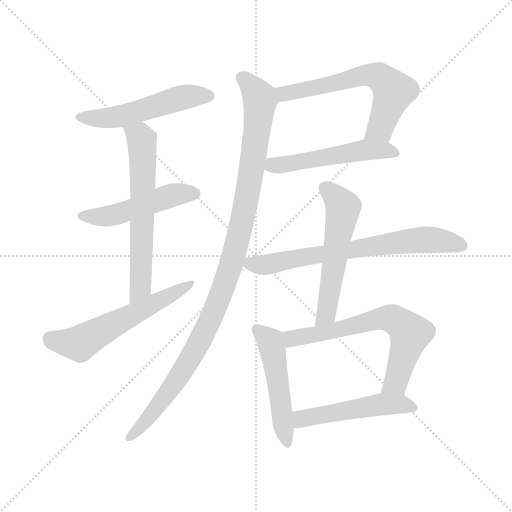
t = 0.00 s
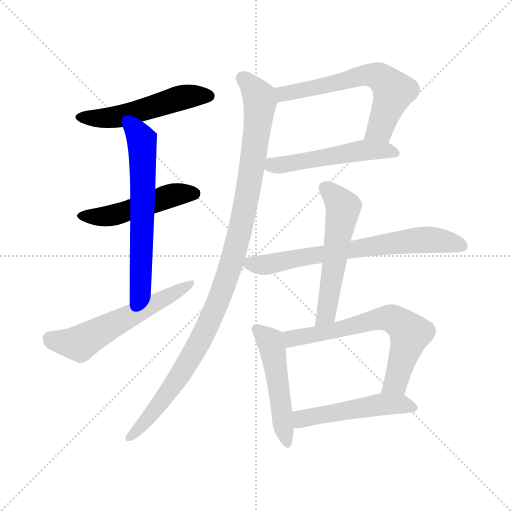
t = 1.87 s
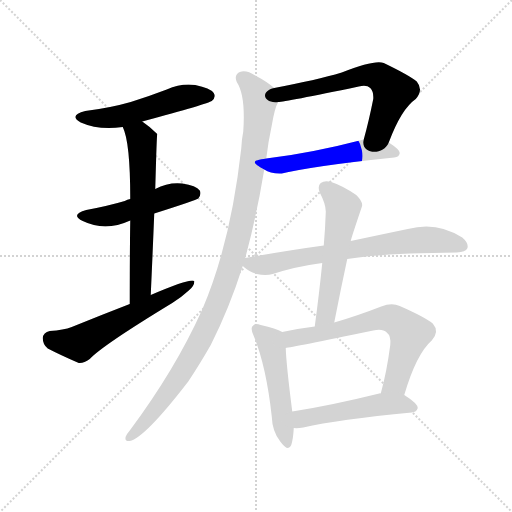
t = 3.75 s
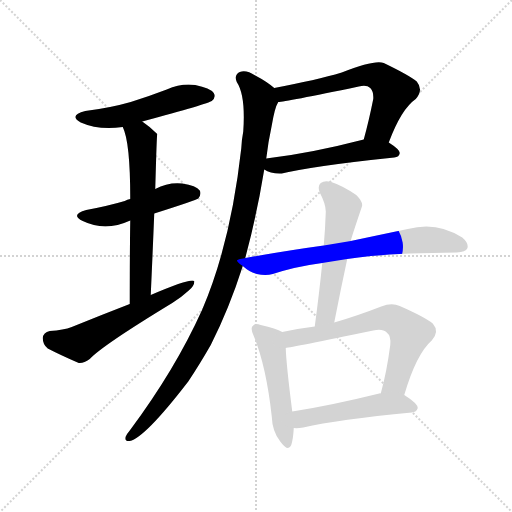
t = 5.62 s
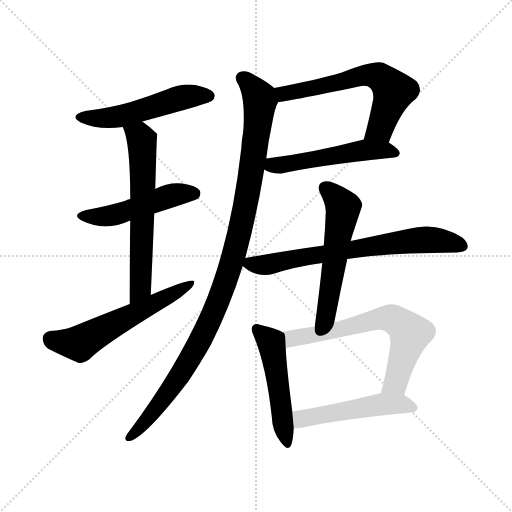
t = 7.49 s
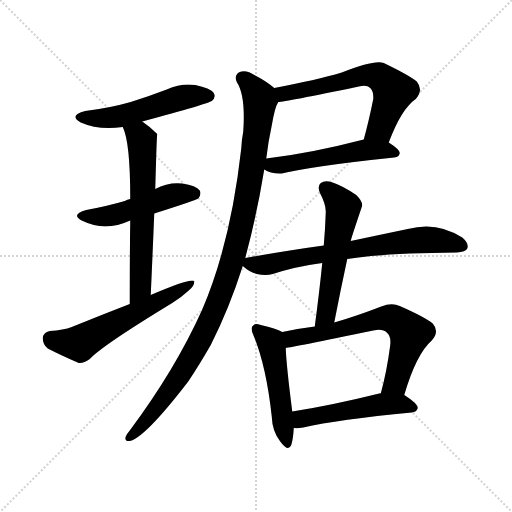
t = 9.37 s

The animated SVG that drew these frames (rendered in a browser with its animation timeline set to each time). Animation: 12 CSS @keyframes rules; one cycle of 9.37 s.

<svg version="1.1" viewBox="0 0 1024 1024" xmlns="http://www.w3.org/2000/svg">
  <g stroke="lightgray" stroke-dasharray="1,1" stroke-width="1" transform="scale(4, 4)">
    <line x1="0" y1="0" x2="256" y2="256"></line>
    <line x1="256" y1="0" x2="0" y2="256"></line>
    <line x1="128" y1="0" x2="128" y2="256"></line>
    <line x1="0" y1="128" x2="256" y2="128"></line>
  </g>
<g transform="scale(1, -1) translate(0, -900)">
   <style type="text/css">
    @keyframes keyframes0 {
      from {
       stroke: blue;
       stroke-dashoffset: 516;
       stroke-width: 128;
       }
       63% {
       animation-timing-function: step-end;
       stroke: blue;
       stroke-dashoffset: 0;
       stroke-width: 128;
       }
       to {
       stroke: black;
       stroke-width: 1024;
       }
       }
       #make-me-a-hanzi-animation-0 {
         animation: keyframes0 0.669922s both;
         animation-delay: 0.000000s;
         animation-timing-function: linear;
       }
    @keyframes keyframes1 {
      from {
       stroke: blue;
       stroke-dashoffset: 487;
       stroke-width: 128;
       }
       61% {
       animation-timing-function: step-end;
       stroke: blue;
       stroke-dashoffset: 0;
       stroke-width: 128;
       }
       to {
       stroke: black;
       stroke-width: 1024;
       }
       }
       #make-me-a-hanzi-animation-1 {
         animation: keyframes1 0.646322s both;
         animation-delay: 0.669922s;
         animation-timing-function: linear;
       }
    @keyframes keyframes2 {
      from {
       stroke: blue;
       stroke-dashoffset: 621;
       stroke-width: 128;
       }
       67% {
       animation-timing-function: step-end;
       stroke: blue;
       stroke-dashoffset: 0;
       stroke-width: 128;
       }
       to {
       stroke: black;
       stroke-width: 1024;
       }
       }
       #make-me-a-hanzi-animation-2 {
         animation: keyframes2 0.755371s both;
         animation-delay: 1.316243s;
         animation-timing-function: linear;
       }
    @keyframes keyframes3 {
      from {
       stroke: blue;
       stroke-dashoffset: 571;
       stroke-width: 128;
       }
       65% {
       animation-timing-function: step-end;
       stroke: blue;
       stroke-dashoffset: 0;
       stroke-width: 128;
       }
       to {
       stroke: black;
       stroke-width: 1024;
       }
       }
       #make-me-a-hanzi-animation-3 {
         animation: keyframes3 0.714681s both;
         animation-delay: 2.071615s;
         animation-timing-function: linear;
       }
    @keyframes keyframes4 {
      from {
       stroke: blue;
       stroke-dashoffset: 616;
       stroke-width: 128;
       }
       67% {
       animation-timing-function: step-end;
       stroke: blue;
       stroke-dashoffset: 0;
       stroke-width: 128;
       }
       to {
       stroke: black;
       stroke-width: 1024;
       }
       }
       #make-me-a-hanzi-animation-4 {
         animation: keyframes4 0.751302s both;
         animation-delay: 2.786296s;
         animation-timing-function: linear;
       }
    @keyframes keyframes5 {
      from {
       stroke: blue;
       stroke-dashoffset: 514;
       stroke-width: 128;
       }
       63% {
       animation-timing-function: step-end;
       stroke: blue;
       stroke-dashoffset: 0;
       stroke-width: 128;
       }
       to {
       stroke: black;
       stroke-width: 1024;
       }
       }
       #make-me-a-hanzi-animation-5 {
         animation: keyframes5 0.668294s both;
         animation-delay: 3.537598s;
         animation-timing-function: linear;
       }
    @keyframes keyframes6 {
      from {
       stroke: blue;
       stroke-dashoffset: 1052;
       stroke-width: 128;
       }
       77% {
       animation-timing-function: step-end;
       stroke: blue;
       stroke-dashoffset: 0;
       stroke-width: 128;
       }
       to {
       stroke: black;
       stroke-width: 1024;
       }
       }
       #make-me-a-hanzi-animation-6 {
         animation: keyframes6 1.106120s both;
         animation-delay: 4.205892s;
         animation-timing-function: linear;
       }
    @keyframes keyframes7 {
      from {
       stroke: blue;
       stroke-dashoffset: 692;
       stroke-width: 128;
       }
       69% {
       animation-timing-function: step-end;
       stroke: blue;
       stroke-dashoffset: 0;
       stroke-width: 128;
       }
       to {
       stroke: black;
       stroke-width: 1024;
       }
       }
       #make-me-a-hanzi-animation-7 {
         animation: keyframes7 0.813151s both;
         animation-delay: 5.312012s;
         animation-timing-function: linear;
       }
    @keyframes keyframes8 {
      from {
       stroke: blue;
       stroke-dashoffset: 550;
       stroke-width: 128;
       }
       64% {
       animation-timing-function: step-end;
       stroke: blue;
       stroke-dashoffset: 0;
       stroke-width: 128;
       }
       to {
       stroke: black;
       stroke-width: 1024;
       }
       }
       #make-me-a-hanzi-animation-8 {
         animation: keyframes8 0.697591s both;
         animation-delay: 6.125163s;
         animation-timing-function: linear;
       }
    @keyframes keyframes9 {
      from {
       stroke: blue;
       stroke-dashoffset: 495;
       stroke-width: 128;
       }
       62% {
       animation-timing-function: step-end;
       stroke: blue;
       stroke-dashoffset: 0;
       stroke-width: 128;
       }
       to {
       stroke: black;
       stroke-width: 1024;
       }
       }
       #make-me-a-hanzi-animation-9 {
         animation: keyframes9 0.652832s both;
         animation-delay: 6.822754s;
         animation-timing-function: linear;
       }
    @keyframes keyframes10 {
      from {
       stroke: blue;
       stroke-dashoffset: 655;
       stroke-width: 128;
       }
       68% {
       animation-timing-function: step-end;
       stroke: blue;
       stroke-dashoffset: 0;
       stroke-width: 128;
       }
       to {
       stroke: black;
       stroke-width: 1024;
       }
       }
       #make-me-a-hanzi-animation-10 {
         animation: keyframes10 0.783040s both;
         animation-delay: 7.475586s;
         animation-timing-function: linear;
       }
    @keyframes keyframes11 {
      from {
       stroke: blue;
       stroke-dashoffset: 500;
       stroke-width: 128;
       }
       62% {
       animation-timing-function: step-end;
       stroke: blue;
       stroke-dashoffset: 0;
       stroke-width: 128;
       }
       to {
       stroke: black;
       stroke-width: 1024;
       }
       }
       #make-me-a-hanzi-animation-11 {
         animation: keyframes11 0.656901s both;
         animation-delay: 8.258626s;
         animation-timing-function: linear;
       }
</style>
<path d="M 284.5 657.0 Q 417.5 693.0 423.5 698.0 Q 432.5 705.0 427.5 714.0 Q 420.5 724.0 390.5 730.0 Q 362.5 734.0 333.5 721.0 Q 299.5 708.0 261.5 696.0 Q 219.5 684.0 170.5 678.0 Q 136.5 669.0 161.5 655.0 Q 197.5 639.0 245.5 646.0 L 284.5 657.0 Z" fill="lightgray"></path> 
<path d="M 308.5 473.0 Q 393.5 500.0 396.5 503.0 Q 403.5 512.0 399.5 519.0 Q 392.5 529.0 364.5 533.0 Q 336.5 536.0 310.5 522.0 L 260.5 502.0 Q 254.5 501.0 249.5 498.0 Q 215.5 488.0 172.5 480.0 Q 139.5 471.0 165.5 458.0 Q 210.5 436.0 260.5 459.0 L 308.5 473.0 Z" fill="lightgray"></path> 
<path d="M 301.5 310.0 Q 305.5 398.0 308.5 473.0 L 310.5 522.0 Q 313.5 631.0 314.5 632.0 Q 299.5 647.0 284.5 657.0 C 260.5 675.0 234.5 674.0 245.5 646.0 Q 260.5 616.0 260.5 502.0 L 260.5 459.0 Q 259.5 393.0 259.5 292.0 C 259.5 262.0 300.5 280.0 301.5 310.0 Z" fill="lightgray"></path> 
<path d="M 259.5 292.0 Q 202.5 270.0 143.5 246.0 Q 127.5 240.0 99.5 238.0 Q 86.5 235.0 85.5 224.0 Q 85.5 211.0 95.5 203.0 Q 120.5 190.0 157.5 174.0 Q 167.5 173.0 179.5 182.0 Q 204.5 209.0 344.5 294.0 Q 363.5 306.0 377.5 319.0 Q 389.5 329.0 388.5 338.0 Q 381.5 344.0 301.5 310.0 L 259.5 292.0 Z" fill="lightgray"></path> 
<path d="M 777.5 615.0 Q 802.5 682.0 831.5 702.0 Q 847.5 720.0 833.5 737.0 Q 817.5 750.0 767.5 774.0 Q 749.5 781.0 683.5 755.0 Q 632.5 740.0 548.5 724.0 C 519.5 718.0 526.5 692.0 556.5 696.0 Q 568.5 696.0 717.5 727.0 Q 733.5 731.0 740.5 724.0 Q 747.5 717.0 746.5 702.0 Q 737.5 657.0 727.5 621.0 C 719.5 592.0 766.5 587.0 777.5 615.0 Z" fill="lightgray"></path> 
<path d="M 528.5 561.0 Q 541.5 552.0 563.5 553.0 Q 633.5 569.0 788.5 585.0 Q 798.5 586.0 799.5 594.0 Q 799.5 601.0 777.5 615.0 C 757.5 629.0 756.5 628.0 727.5 621.0 Q 619.5 593.0 532.5 583.0 C 502.5 579.0 502.5 575.0 528.5 561.0 Z" fill="lightgray"></path> 
<path d="M 490.5 384.0 Q 514.5 474.0 528.5 561.0 L 532.5 583.0 Q 536.5 617.0 543.5 649.0 Q 549.5 685.0 556.5 696.0 C 562.5 714.0 562.5 714.0 548.5 724.0 Q 533.5 737.0 510.5 749.0 Q 492.5 761.0 479.5 756.0 Q 467.5 750.0 473.5 736.0 Q 491.5 709.0 486.5 637.0 Q 483.5 622.0 482.5 603.0 Q 461.5 414.0 404.5 281.0 Q 350.5 161.0 259.5 39.0 Q 253.5 32.0 251.5 27.0 Q 248.5 17.0 259.5 18.0 Q 289.5 24.0 376.5 137.0 Q 398.5 170.0 421.5 210.0 Q 458.5 283.0 485.5 368.0 L 490.5 384.0 Z" fill="lightgray"></path> 
<path d="M 694.5 382.0 Q 769.5 394.0 913.5 395.0 Q 931.5 396.0 934.5 403.0 Q 938.5 413.0 924.5 425.0 Q 873.5 458.0 815.5 442.0 Q 767.5 432.0 701.5 418.0 L 647.5 409.0 Q 574.5 399.0 490.5 384.0 C 469.5 380.0 469.5 380.0 485.5 368.0 Q 498.5 356.0 513.5 352.0 Q 531.5 348.0 545.5 352.0 Q 591.5 367.0 644.5 374.0 L 694.5 382.0 Z" fill="lightgray"></path> 
<path d="M 668.5 255.0 Q 681.5 322.0 694.5 382.0 L 701.5 418.0 Q 701.5 421.0 723.5 486.0 Q 727.5 495.0 712.5 510.0 Q 684.5 529.0 662.5 536.0 Q 649.5 540.0 641.5 534.0 Q 634.5 528.0 639.5 515.0 Q 652.5 490.0 651.5 475.0 Q 650.5 444.0 647.5 409.0 L 644.5 374.0 Q 638.5 314.0 629.5 247.0 C 625.5 217.0 662.5 226.0 668.5 255.0 Z" fill="lightgray"></path> 
<path d="M 564.5 236.0 Q 552.5 243.0 521.5 250.0 Q 509.5 254.0 506.5 249.0 Q 499.5 245.0 507.5 228.0 Q 532.5 167.0 543.5 67.0 Q 544.5 37.0 560.5 17.0 Q 576.5 -5.0 582.5 10.0 Q 586.5 23.0 587.5 44.0 L 584.5 77.0 Q 572.5 171.0 571.5 204.0 C 570.5 233.0 570.5 233.0 564.5 236.0 Z" fill="lightgray"></path> 
<path d="M 808.5 110.0 Q 832.5 192.0 863.5 219.0 Q 879.5 237.0 865.5 253.0 Q 849.5 266.0 799.5 288.0 Q 783.5 295.0 762.5 287.0 Q 713.5 268.0 668.5 255.0 L 629.5 247.0 Q 596.5 243.0 564.5 236.0 C 535.5 230.0 541.5 199.0 571.5 204.0 Q 581.5 205.0 746.5 239.0 Q 765.5 243.0 773.5 235.0 Q 782.5 228.0 780.5 210.0 Q 773.5 156.0 761.5 113.0 C 753.5 84.0 799.5 81.0 808.5 110.0 Z" fill="lightgray"></path> 
<path d="M 587.5 44.0 Q 594.5 43.0 606.5 45.0 Q 675.5 61.0 823.5 75.0 Q 833.5 76.0 835.5 84.0 Q 835.5 93.0 808.5 110.0 C 795.5 118.0 791.5 118.0 761.5 113.0 Q 760.5 114.0 758.5 113.0 Q 661.5 89.0 584.5 77.0 C 554.5 72.0 557.5 45.0 587.5 44.0 Z" fill="lightgray"></path> 
      <clipPath id="make-me-a-hanzi-clip-0">
      <path d="M 284.5 657.0 Q 417.5 693.0 423.5 698.0 Q 432.5 705.0 427.5 714.0 Q 420.5 724.0 390.5 730.0 Q 362.5 734.0 333.5 721.0 Q 299.5 708.0 261.5 696.0 Q 219.5 684.0 170.5 678.0 Q 136.5 669.0 161.5 655.0 Q 197.5 639.0 245.5 646.0 L 284.5 657.0 Z" fill="lightgray"></path>
      </clipPath>
      <path clip-path="url(#make-me-a-hanzi-clip-0)" d="M 163.5 667.0 L 235.5 666.0 L 360.5 704.0 L 417.5 708.0 " fill="none" id="make-me-a-hanzi-animation-0" stroke-dasharray="388 776" stroke-linecap="round"></path>

      <clipPath id="make-me-a-hanzi-clip-1">
      <path d="M 308.5 473.0 Q 393.5 500.0 396.5 503.0 Q 403.5 512.0 399.5 519.0 Q 392.5 529.0 364.5 533.0 Q 336.5 536.0 310.5 522.0 L 260.5 502.0 Q 254.5 501.0 249.5 498.0 Q 215.5 488.0 172.5 480.0 Q 139.5 471.0 165.5 458.0 Q 210.5 436.0 260.5 459.0 L 308.5 473.0 Z" fill="lightgray"></path>
      </clipPath>
      <path clip-path="url(#make-me-a-hanzi-clip-1)" d="M 166.5 470.0 L 217.5 468.0 L 346.5 510.0 L 390.5 512.0 " fill="none" id="make-me-a-hanzi-animation-1" stroke-dasharray="359 718" stroke-linecap="round"></path>

      <clipPath id="make-me-a-hanzi-clip-2">
      <path d="M 301.5 310.0 Q 305.5 398.0 308.5 473.0 L 310.5 522.0 Q 313.5 631.0 314.5 632.0 Q 299.5 647.0 284.5 657.0 C 260.5 675.0 234.5 674.0 245.5 646.0 Q 260.5 616.0 260.5 502.0 L 260.5 459.0 Q 259.5 393.0 259.5 292.0 C 259.5 262.0 300.5 280.0 301.5 310.0 Z" fill="lightgray"></path>
      </clipPath>
      <path clip-path="url(#make-me-a-hanzi-clip-2)" d="M 252.5 645.0 L 281.5 624.0 L 286.5 564.0 L 281.5 335.0 L 280.5 324.0 L 263.5 301.0 " fill="none" id="make-me-a-hanzi-animation-2" stroke-dasharray="493 986" stroke-linecap="round"></path>

      <clipPath id="make-me-a-hanzi-clip-3">
      <path d="M 259.5 292.0 Q 202.5 270.0 143.5 246.0 Q 127.5 240.0 99.5 238.0 Q 86.5 235.0 85.5 224.0 Q 85.5 211.0 95.5 203.0 Q 120.5 190.0 157.5 174.0 Q 167.5 173.0 179.5 182.0 Q 204.5 209.0 344.5 294.0 Q 363.5 306.0 377.5 319.0 Q 389.5 329.0 388.5 338.0 Q 381.5 344.0 301.5 310.0 L 259.5 292.0 Z" fill="lightgray"></path>
      </clipPath>
      <path clip-path="url(#make-me-a-hanzi-clip-3)" d="M 101.5 223.0 L 159.5 213.0 L 385.5 334.0 " fill="none" id="make-me-a-hanzi-animation-3" stroke-dasharray="443 886" stroke-linecap="round"></path>

      <clipPath id="make-me-a-hanzi-clip-4">
      <path d="M 777.5 615.0 Q 802.5 682.0 831.5 702.0 Q 847.5 720.0 833.5 737.0 Q 817.5 750.0 767.5 774.0 Q 749.5 781.0 683.5 755.0 Q 632.5 740.0 548.5 724.0 C 519.5 718.0 526.5 692.0 556.5 696.0 Q 568.5 696.0 717.5 727.0 Q 733.5 731.0 740.5 724.0 Q 747.5 717.0 746.5 702.0 Q 737.5 657.0 727.5 621.0 C 719.5 592.0 766.5 587.0 777.5 615.0 Z" fill="lightgray"></path>
      </clipPath>
      <path clip-path="url(#make-me-a-hanzi-clip-4)" d="M 557.5 704.0 L 578.5 716.0 L 676.5 733.0 L 722.5 748.0 L 758.5 747.0 L 787.5 718.0 L 760.5 643.0 L 734.5 626.0 " fill="none" id="make-me-a-hanzi-animation-4" stroke-dasharray="488 976" stroke-linecap="round"></path>

      <clipPath id="make-me-a-hanzi-clip-5">
      <path d="M 528.5 561.0 Q 541.5 552.0 563.5 553.0 Q 633.5 569.0 788.5 585.0 Q 798.5 586.0 799.5 594.0 Q 799.5 601.0 777.5 615.0 C 757.5 629.0 756.5 628.0 727.5 621.0 Q 619.5 593.0 532.5 583.0 C 502.5 579.0 502.5 575.0 528.5 561.0 Z" fill="lightgray"></path>
      </clipPath>
      <path clip-path="url(#make-me-a-hanzi-clip-5)" d="M 536.5 565.0 L 724.5 600.0 L 769.5 600.0 L 790.5 594.0 " fill="none" id="make-me-a-hanzi-animation-5" stroke-dasharray="386 772" stroke-linecap="round"></path>

      <clipPath id="make-me-a-hanzi-clip-6">
      <path d="M 490.5 384.0 Q 514.5 474.0 528.5 561.0 L 532.5 583.0 Q 536.5 617.0 543.5 649.0 Q 549.5 685.0 556.5 696.0 C 562.5 714.0 562.5 714.0 548.5 724.0 Q 533.5 737.0 510.5 749.0 Q 492.5 761.0 479.5 756.0 Q 467.5 750.0 473.5 736.0 Q 491.5 709.0 486.5 637.0 Q 483.5 622.0 482.5 603.0 Q 461.5 414.0 404.5 281.0 Q 350.5 161.0 259.5 39.0 Q 253.5 32.0 251.5 27.0 Q 248.5 17.0 259.5 18.0 Q 289.5 24.0 376.5 137.0 Q 398.5 170.0 421.5 210.0 Q 458.5 283.0 485.5 368.0 L 490.5 384.0 Z" fill="lightgray"></path>
      </clipPath>
      <path clip-path="url(#make-me-a-hanzi-clip-6)" d="M 484.5 744.0 L 506.5 724.0 L 520.5 699.0 L 498.5 529.0 L 461.5 367.0 L 428.5 279.0 L 384.5 189.0 L 315.5 86.0 L 259.5 26.0 " fill="none" id="make-me-a-hanzi-animation-6" stroke-dasharray="924 1848" stroke-linecap="round"></path>

      <clipPath id="make-me-a-hanzi-clip-7">
      <path d="M 694.5 382.0 Q 769.5 394.0 913.5 395.0 Q 931.5 396.0 934.5 403.0 Q 938.5 413.0 924.5 425.0 Q 873.5 458.0 815.5 442.0 Q 767.5 432.0 701.5 418.0 L 647.5 409.0 Q 574.5 399.0 490.5 384.0 C 469.5 380.0 469.5 380.0 485.5 368.0 Q 498.5 356.0 513.5 352.0 Q 531.5 348.0 545.5 352.0 Q 591.5 367.0 644.5 374.0 L 694.5 382.0 Z" fill="lightgray"></path>
      </clipPath>
      <path clip-path="url(#make-me-a-hanzi-clip-7)" d="M 494.5 370.0 L 530.5 370.0 L 627.5 390.0 L 842.5 420.0 L 894.5 417.0 L 924.5 408.0 " fill="none" id="make-me-a-hanzi-animation-7" stroke-dasharray="564 1128" stroke-linecap="round"></path>

      <clipPath id="make-me-a-hanzi-clip-8">
      <path d="M 668.5 255.0 Q 681.5 322.0 694.5 382.0 L 701.5 418.0 Q 701.5 421.0 723.5 486.0 Q 727.5 495.0 712.5 510.0 Q 684.5 529.0 662.5 536.0 Q 649.5 540.0 641.5 534.0 Q 634.5 528.0 639.5 515.0 Q 652.5 490.0 651.5 475.0 Q 650.5 444.0 647.5 409.0 L 644.5 374.0 Q 638.5 314.0 629.5 247.0 C 625.5 217.0 662.5 226.0 668.5 255.0 Z" fill="lightgray"></path>
      </clipPath>
      <path clip-path="url(#make-me-a-hanzi-clip-8)" d="M 650.5 525.0 L 686.5 483.0 L 654.5 281.0 L 646.5 264.0 L 634.5 255.0 " fill="none" id="make-me-a-hanzi-animation-8" stroke-dasharray="422 844" stroke-linecap="round"></path>

      <clipPath id="make-me-a-hanzi-clip-9">
      <path d="M 564.5 236.0 Q 552.5 243.0 521.5 250.0 Q 509.5 254.0 506.5 249.0 Q 499.5 245.0 507.5 228.0 Q 532.5 167.0 543.5 67.0 Q 544.5 37.0 560.5 17.0 Q 576.5 -5.0 582.5 10.0 Q 586.5 23.0 587.5 44.0 L 584.5 77.0 Q 572.5 171.0 571.5 204.0 C 570.5 233.0 570.5 233.0 564.5 236.0 Z" fill="lightgray"></path>
      </clipPath>
      <path clip-path="url(#make-me-a-hanzi-clip-9)" d="M 514.5 241.0 L 539.5 218.0 L 544.5 204.0 L 572.5 16.0 " fill="none" id="make-me-a-hanzi-animation-9" stroke-dasharray="367 734" stroke-linecap="round"></path>

      <clipPath id="make-me-a-hanzi-clip-10">
      <path d="M 808.5 110.0 Q 832.5 192.0 863.5 219.0 Q 879.5 237.0 865.5 253.0 Q 849.5 266.0 799.5 288.0 Q 783.5 295.0 762.5 287.0 Q 713.5 268.0 668.5 255.0 L 629.5 247.0 Q 596.5 243.0 564.5 236.0 C 535.5 230.0 541.5 199.0 571.5 204.0 Q 581.5 205.0 746.5 239.0 Q 765.5 243.0 773.5 235.0 Q 782.5 228.0 780.5 210.0 Q 773.5 156.0 761.5 113.0 C 753.5 84.0 799.5 81.0 808.5 110.0 Z" fill="lightgray"></path>
      </clipPath>
      <path clip-path="url(#make-me-a-hanzi-clip-10)" d="M 572.5 210.0 L 587.5 224.0 L 681.5 240.0 L 763.5 264.0 L 786.5 262.0 L 820.5 232.0 L 791.5 135.0 L 769.5 118.0 " fill="none" id="make-me-a-hanzi-animation-10" stroke-dasharray="527 1054" stroke-linecap="round"></path>

      <clipPath id="make-me-a-hanzi-clip-11">
      <path d="M 587.5 44.0 Q 594.5 43.0 606.5 45.0 Q 675.5 61.0 823.5 75.0 Q 833.5 76.0 835.5 84.0 Q 835.5 93.0 808.5 110.0 C 795.5 118.0 791.5 118.0 761.5 113.0 Q 760.5 114.0 758.5 113.0 Q 661.5 89.0 584.5 77.0 C 554.5 72.0 557.5 45.0 587.5 44.0 Z" fill="lightgray"></path>
      </clipPath>
      <path clip-path="url(#make-me-a-hanzi-clip-11)" d="M 591.5 50.0 L 602.5 62.0 L 739.5 88.0 L 799.5 92.0 L 826.5 84.0 " fill="none" id="make-me-a-hanzi-animation-11" stroke-dasharray="372 744" stroke-linecap="round"></path>

</g>
</svg>
